Labelled photos from "image", an image-classification folder in ngo345/x. The possible labels are: alocasia macrorrhizos, calophyllum inophyllum, tabernaemontana divaricata.

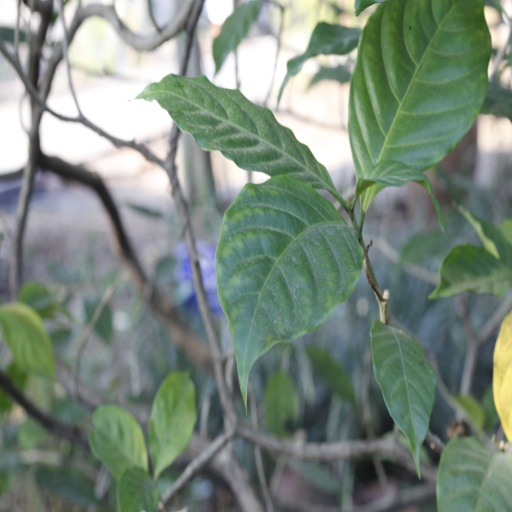
Label: tabernaemontana divaricata

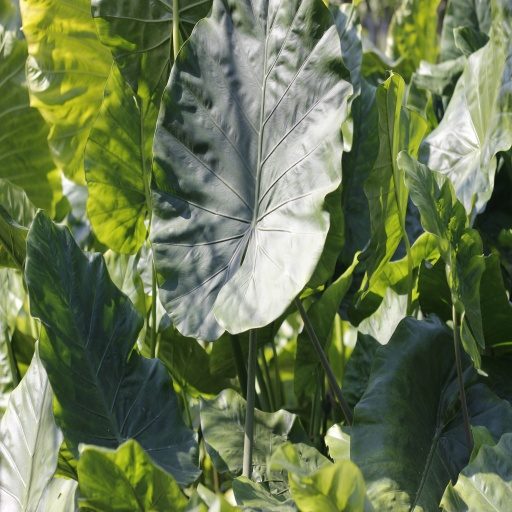
Label: alocasia macrorrhizos

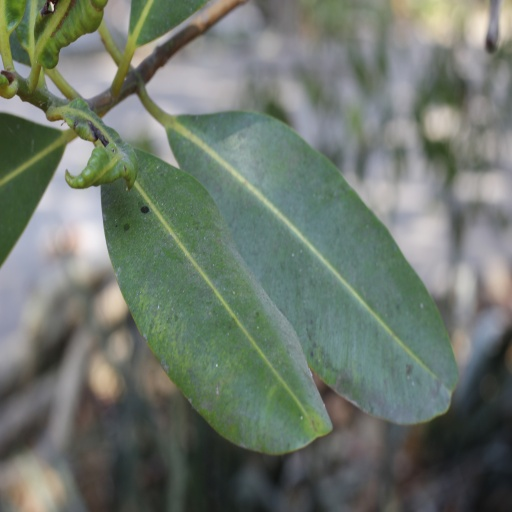
Label: calophyllum inophyllum

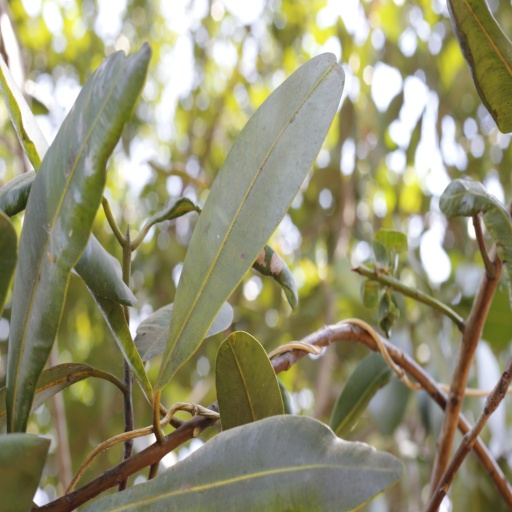
Label: calophyllum inophyllum

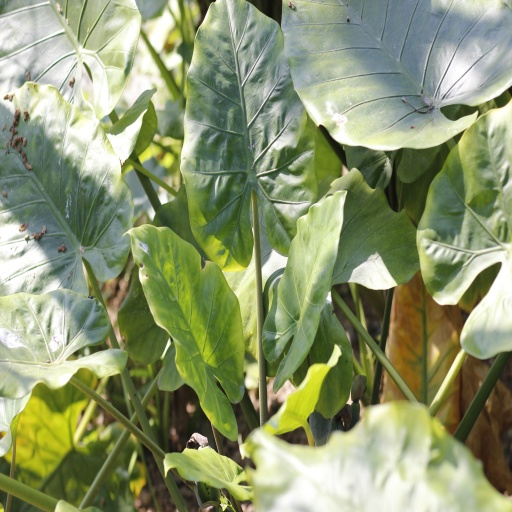
Label: alocasia macrorrhizos

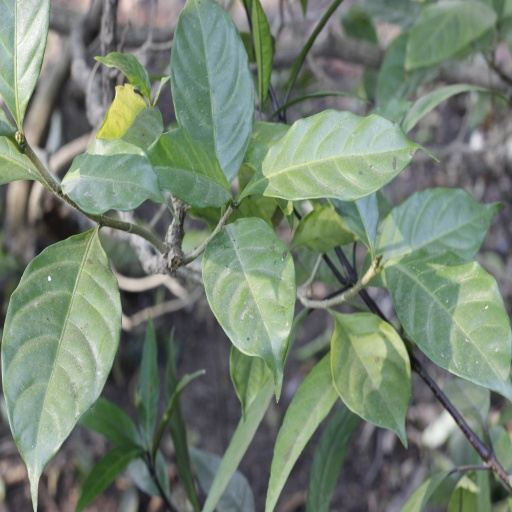
Label: tabernaemontana divaricata
